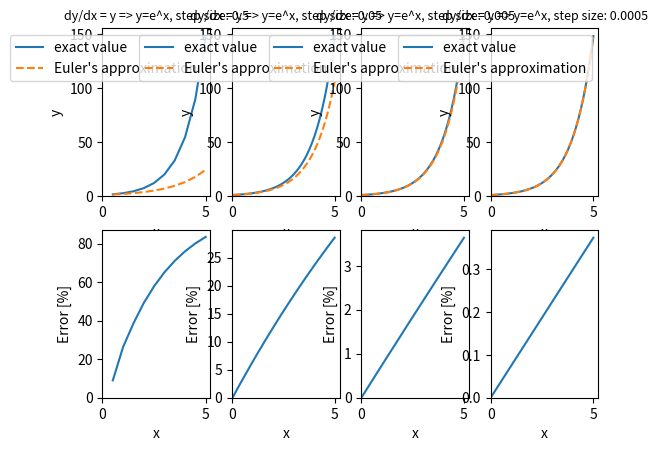

Reproduce this figure in Python.
#!/usr/bin/env python3
import matplotlib.pyplot as plt
from math import exp

def euler(dx=0.005, max_value=5):
    """ returns both array of x values, array of y values and also exact result of diff. equation for the same x arguments """
    # initial conditions for diff eq.:
    x = 0
    y = 1

    val_x = []
    val_y = []
    exact_y = []

    dydx = y
    for i in range(int(max_value / dx)):
        newY = y + (dydx * dx)
        dydx = y # derivative - here put diff eq. (dy/dx = y => y = e^x)
        newX = x + dx
        
        val_x.append(newX)
        val_y.append(newY)
        exact_y.append(exp(newX))

        x = newX
        y = newY
    return val_x, val_y, exact_y

def draw_2plots(column, val_x, val_y, exact_y, dx): # column from 0 to 3
    """ draws plot with data and plot with corresponding error """
    # 1st plot - values:
    plt.subplot(241 + column)
    plt.plot(val_x, exact_y, label='exact value')
    plt.plot(val_x, val_y, '--', label='Euler\'s approximation')
    plt.xlabel('x')
    plt.ylabel('y')
    plt.legend()
    plt.title('dy/dx = y => y=e^x, step size: ' + str(dx), fontsize=9)
    plt.xlim(0)
    plt.ylim(0)

    # 2nd plot - error:
    plt.subplot(241 + (column + 4))
    error_x = []
    for id in range(len(val_y)):
        error_x.append(abs(exact_y[id] - val_y[id])/exact_y[id]*100)
    plt.plot(val_x, error_x)
    plt.xlim(0)
    plt.ylim(0)
    plt.xlabel('x')
    plt.ylabel('Error [%]')

if __name__ == '__main__':
    for id, step in enumerate([0.5, 0.05, 0.005, 0.0005]):
        val_x, val_y, exact_y = euler(step)
        draw_2plots(id, val_x, val_y, exact_y, step)
    plt.show()